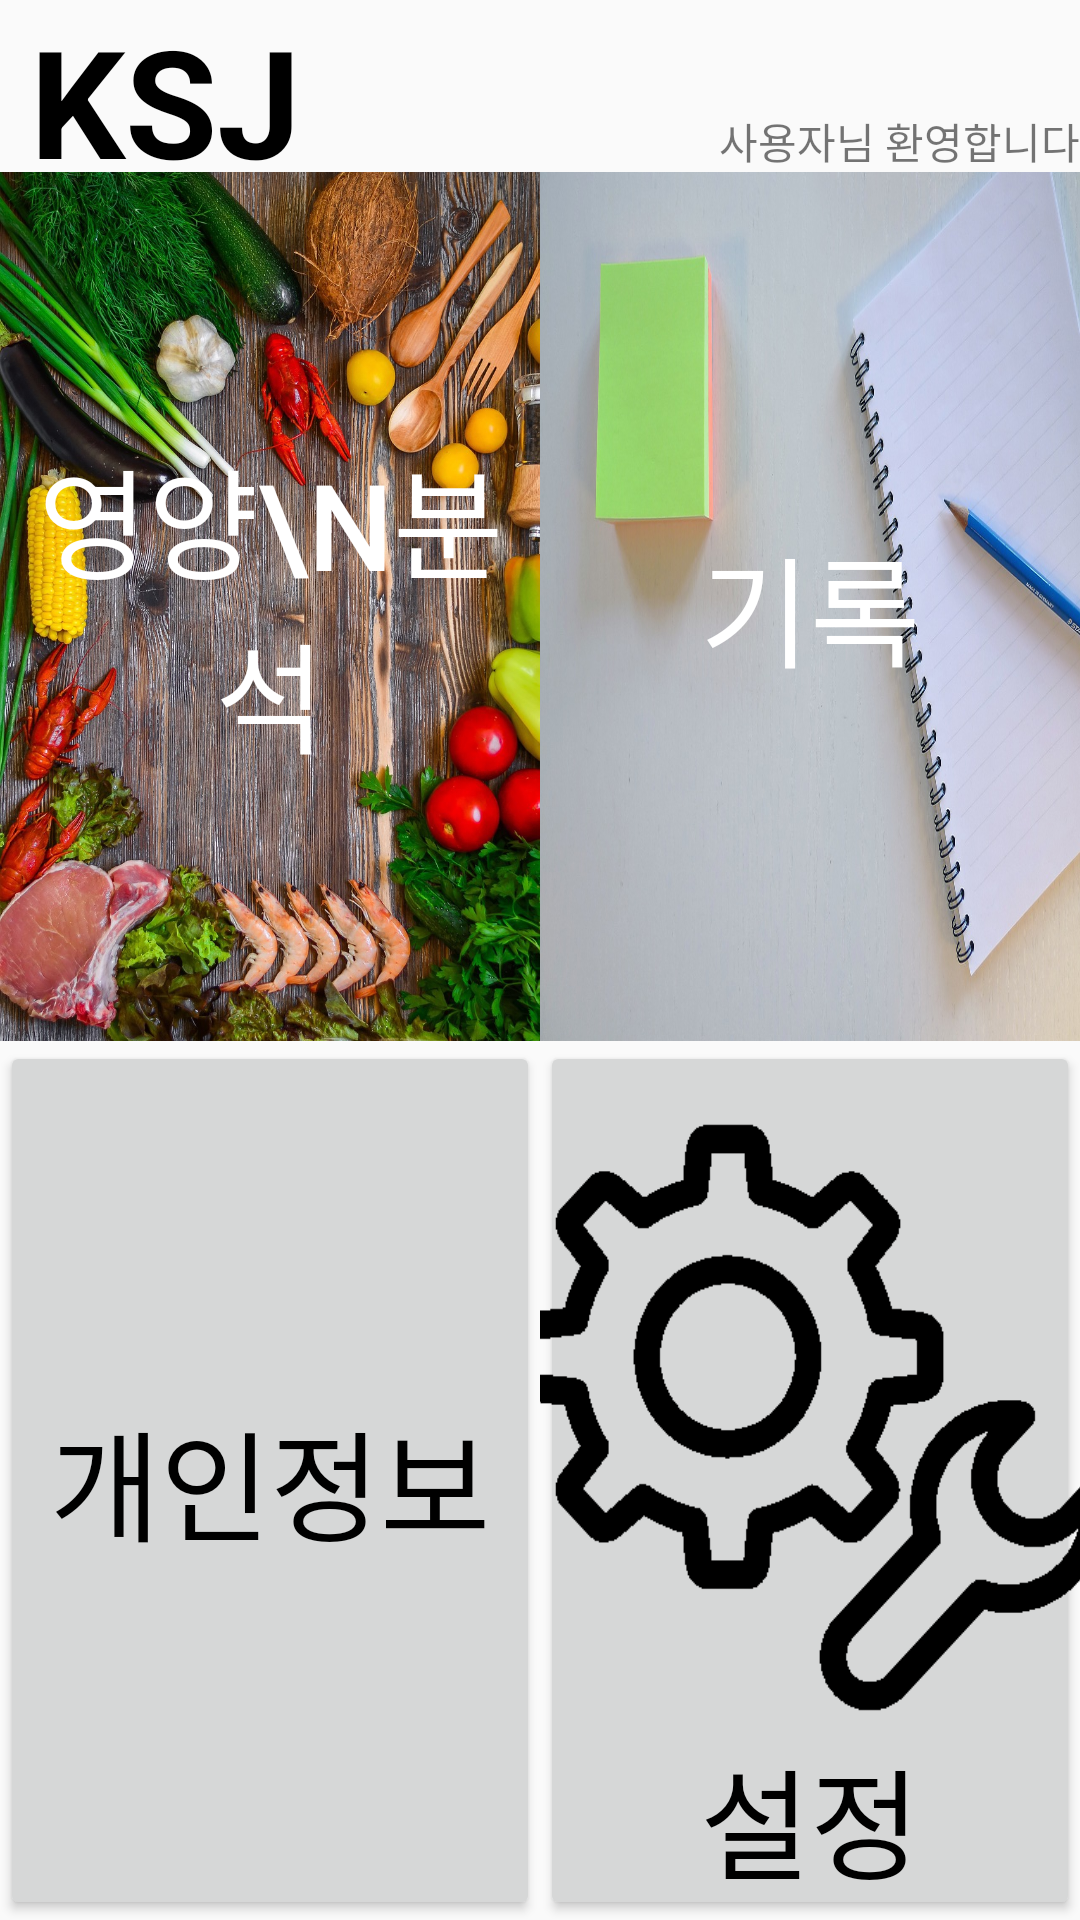

Android layout source for this screen:
<!-- AndroidManifest.xml: activity theme Theme.NutritionalAnalysisApp -->
<!-- res/layout/activity_main.xml -->
<?xml version="1.0" encoding="utf-8"?>
<LinearLayout xmlns:android="http://schemas.android.com/apk/res/android"
    android:layout_width="match_parent"
    android:layout_height="match_parent"
    android:orientation="vertical">

    <LinearLayout
        android:layout_width="match_parent"
        android:layout_height="60dp"
        android:layout_weight="2"
        android:orientation="horizontal">

        <TextView
            android:id="@+id/appName"
            android:layout_width="wrap_content"
            android:layout_height="match_parent"
            android:layout_weight="1"
            android:text="KSJ"
            android:layout_marginLeft="10dp"
            android:textSize="50dp"
            android:textStyle="bold"
            android:textColor="@color/black"/>

        <TextView
            android:id="@+id/textview"
            android:layout_width="wrap_content"
            android:layout_height="match_parent"
            android:layout_weight="1"
            android:gravity="right|bottom"
            android:text="사용자님 환영합니다" />
    </LinearLayout>

    <LinearLayout
        android:layout_width="match_parent"
        android:layout_height="295dp"
        android:orientation="horizontal"
        android:layout_weight="4">

        <LinearLayout
            android:layout_width="match_parent"
            android:layout_height="match_parent"
            android:orientation="horizontal">

            <android.widget.Button
                android:id="@+id/nuturient"
                android:layout_width="match_parent"
                android:layout_height="match_parent"
                android:layout_weight="1"
                android:background="@drawable/nuturient"
                android:text="영양\n분석"
                android:textColor="@color/white"
                android:textSize="40dp" />

            <android.widget.Button
                android:id="@+id/note"
                android:layout_width="match_parent"
                android:layout_height="match_parent"
                android:layout_weight="1"
                android:background="@drawable/note"
                android:text="기록"
                android:textColor="@color/white"
                android:textSize="40dp"/>


        </LinearLayout>
    </LinearLayout>

    <LinearLayout
        android:layout_width="match_parent"
        android:layout_height="wrap_content"
        android:layout_weight="4"
        android:orientation="horizontal">

        <LinearLayout
            android:layout_width="match_parent"
            android:layout_height="match_parent"
            android:orientation="horizontal">

            <android.widget.Button
                android:id="@+id/personalInfo"
                android:layout_width="match_parent"
                android:layout_height="match_parent"
                android:layout_weight="1"
                android:textSize="40dp"
                android:textColor="@color/black"
                android:drawableTop="@drawable/personal_resize"
                android:text="개인정보"
                />

            <android.widget.Button
                android:id="@+id/setting"
                android:layout_width="match_parent"
                android:layout_height="match_parent"
                android:layout_weight="1"
                android:textSize="40dp"
                android:textColor="@color/black"
                android:drawableTop="@drawable/setting_resize"
                android:text="설정"
                />
        </LinearLayout>
    </LinearLayout>

</LinearLayout>
<!-- resources referenced by this layout -->
<resources>
  <color name="black">#FF000000</color>
  <color name="white">#FFFFFFFF</color>
  <!-- drawable note: jpg bitmap (drawable, 182870 bytes) -->
  <!-- drawable nuturient: jpg bitmap (drawable, 690863 bytes) -->
  <!-- drawable personal_resize (drawable) -->
  <?xml version="1.0" encoding="utf-8"?>
  
  <layer-list xmlns:android="http://schemas.android.com/apk/res/android">
      <item
          android:drawable="@drawable/personal"
          android:width="150dp"
          android:height="200dp" />
  </layer-list>
  <!-- drawable setting_resize (drawable) -->
  <?xml version="1.0" encoding="utf-8"?>
  
  <layer-list xmlns:android="http://schemas.android.com/apk/res/android">
      <item
          android:drawable="@drawable/setting"
          android:width="250dp"
          android:height="220dp"/>
  
  </layer-list>
  <style name="Theme.NutritionalAnalysisApp" parent="Theme.AppCompat.Light">
          <item name="windowNoTitle">true</item>
      </style>
  <!-- drawable setting: gif bitmap (drawable, 4069 bytes) -->
</resources>
